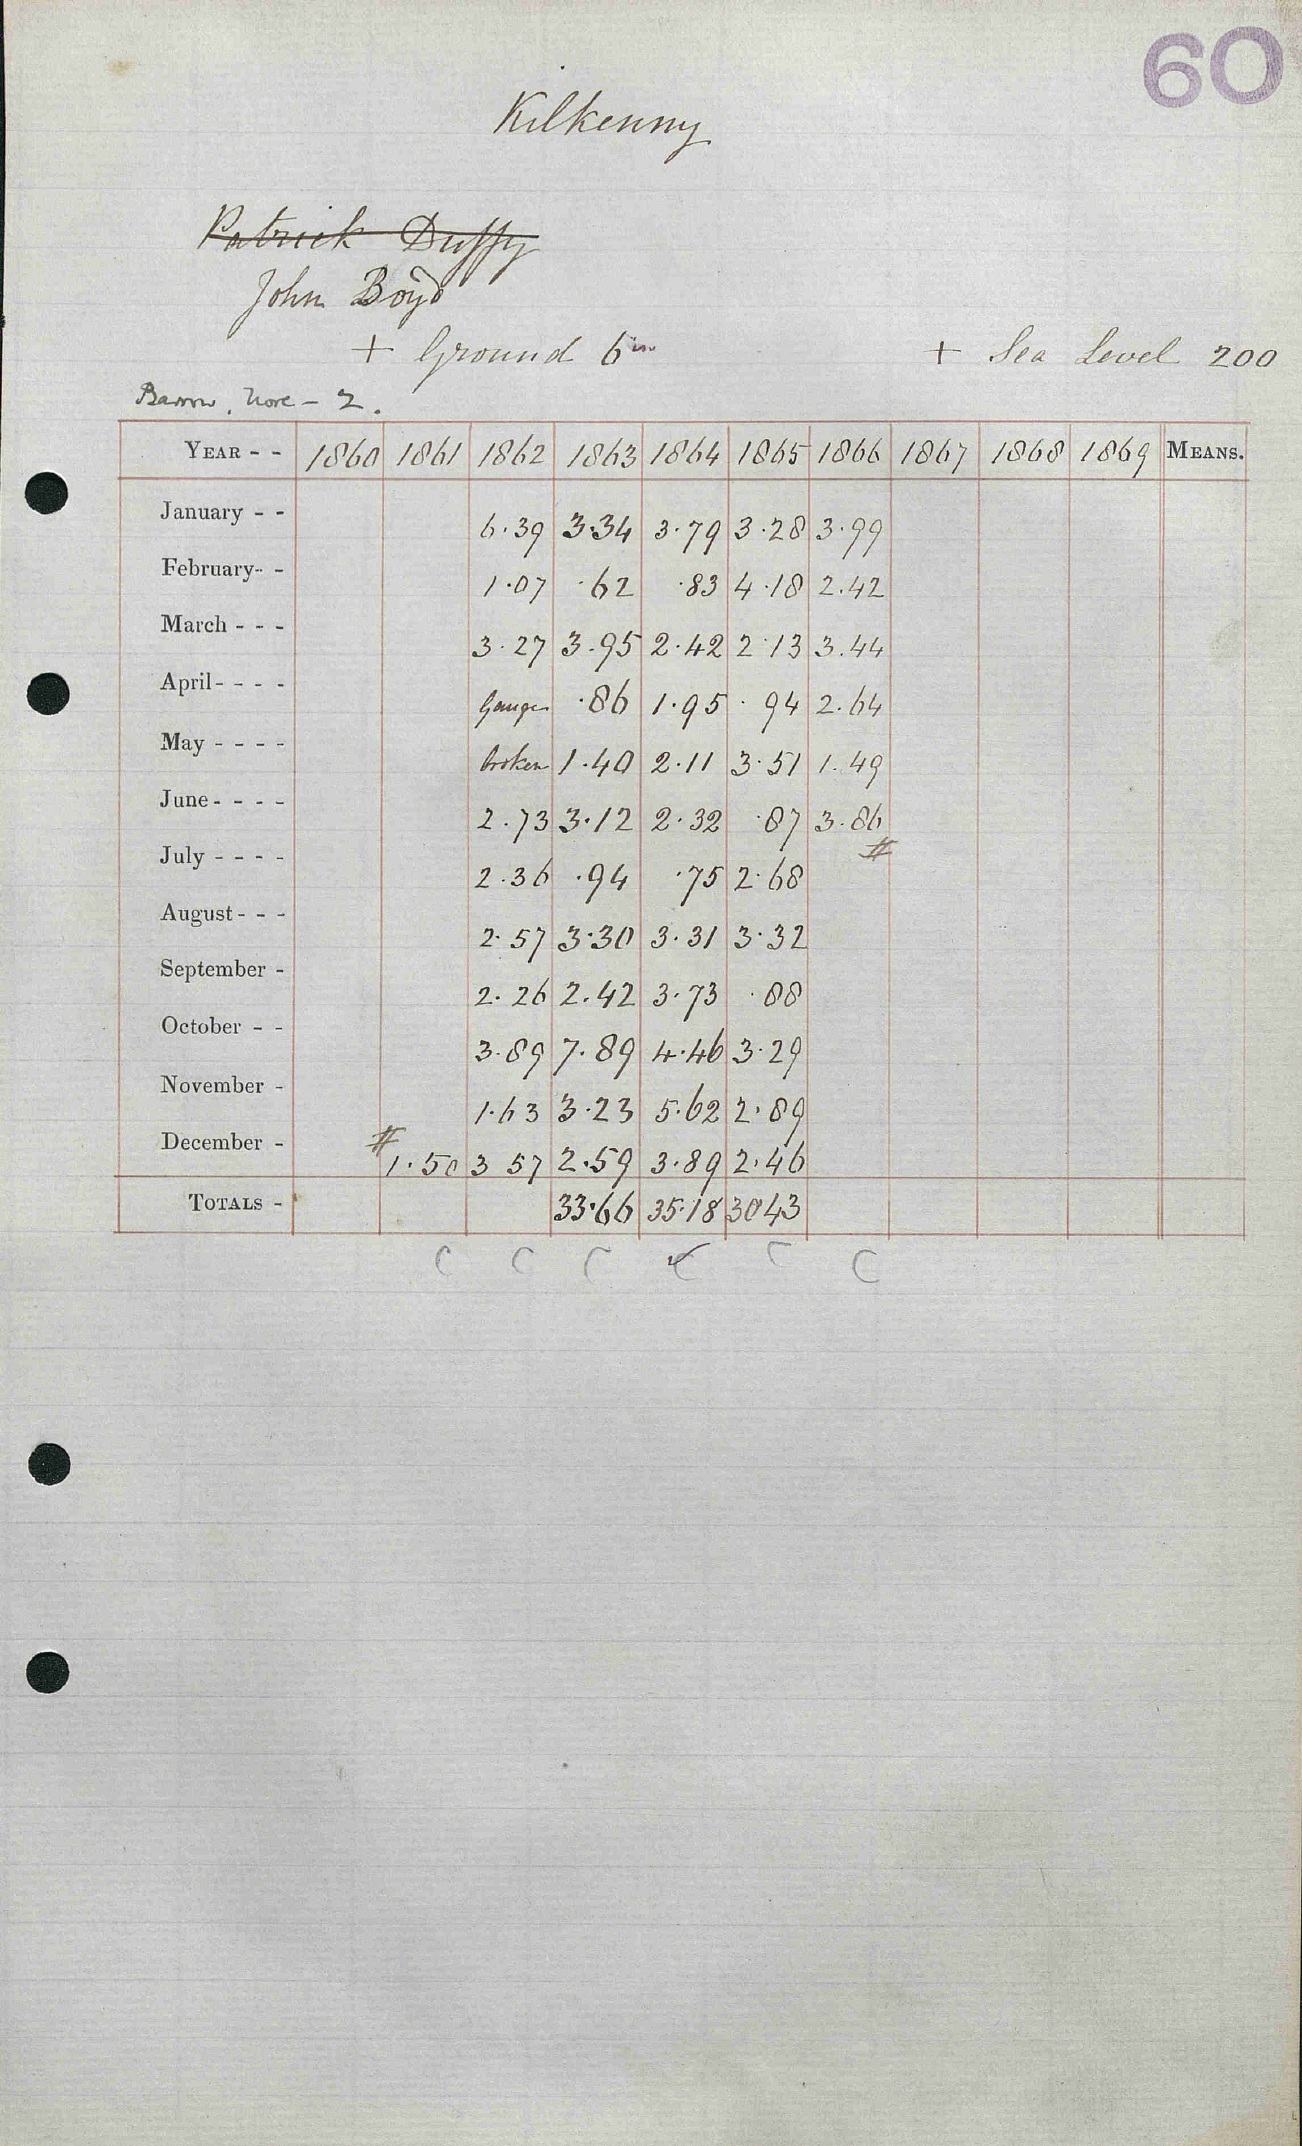

The file beside this chart, header and first rows:
KILKENNY, , , , , , , , , , , , 
Station no, RR8583, , , , , , , , , , , 
, 1860, 1861, 1862, 1863, 1864, 1865, 1866, 1867, 1868, 1869, , 
January, , , 6.39, 3.34, 3.79, 3.28, 3.99, , , , , 
February, , , 1.07, 0.62, 0.83, 4.18, 2.42, , , , , 
March, , , 3.27, 3.95, 2.42, 2.13, 3.44, , , , , 
April, , , , 0.86, 1.95, 0.94, 2.64, , , , , 
May, , , , 1.40, 2.11, 3.51, 1.49, , , , , 
June, , , 2.73, 3.12, 2.32, 0.87, 3.86, , , , , 
July, , , 2.36, 0.94, 0.75, 2.68, , , , , , 
August, , , 2.57, 3.30, 3.31, 3.32, , , , , , 
September, , , 2.26, 2.42, 3.73, 0.88, , , , , , 
October, , , 3.89, 7.89, 4.46, 3.29, , , , , , 
November, , , 1.63, 3.23, 5.62, 2.89, , , , , , 
December, , 1.50, 3.57, 2.59, 3.89, 2.46, , , , , , 
Total, , , , 33.66, 35.18, 30.43, , , , , , 
Calc annual, 0.00, 1.50, 29.74, 33.66, 35.18, 30.43, 17.84, 0.00, 0.00, 0.00, , 
Difference, NaN, NaN, NaN, 0.00, 0.00, 0.00, NaN, NaN, NaN, NaN, , 
